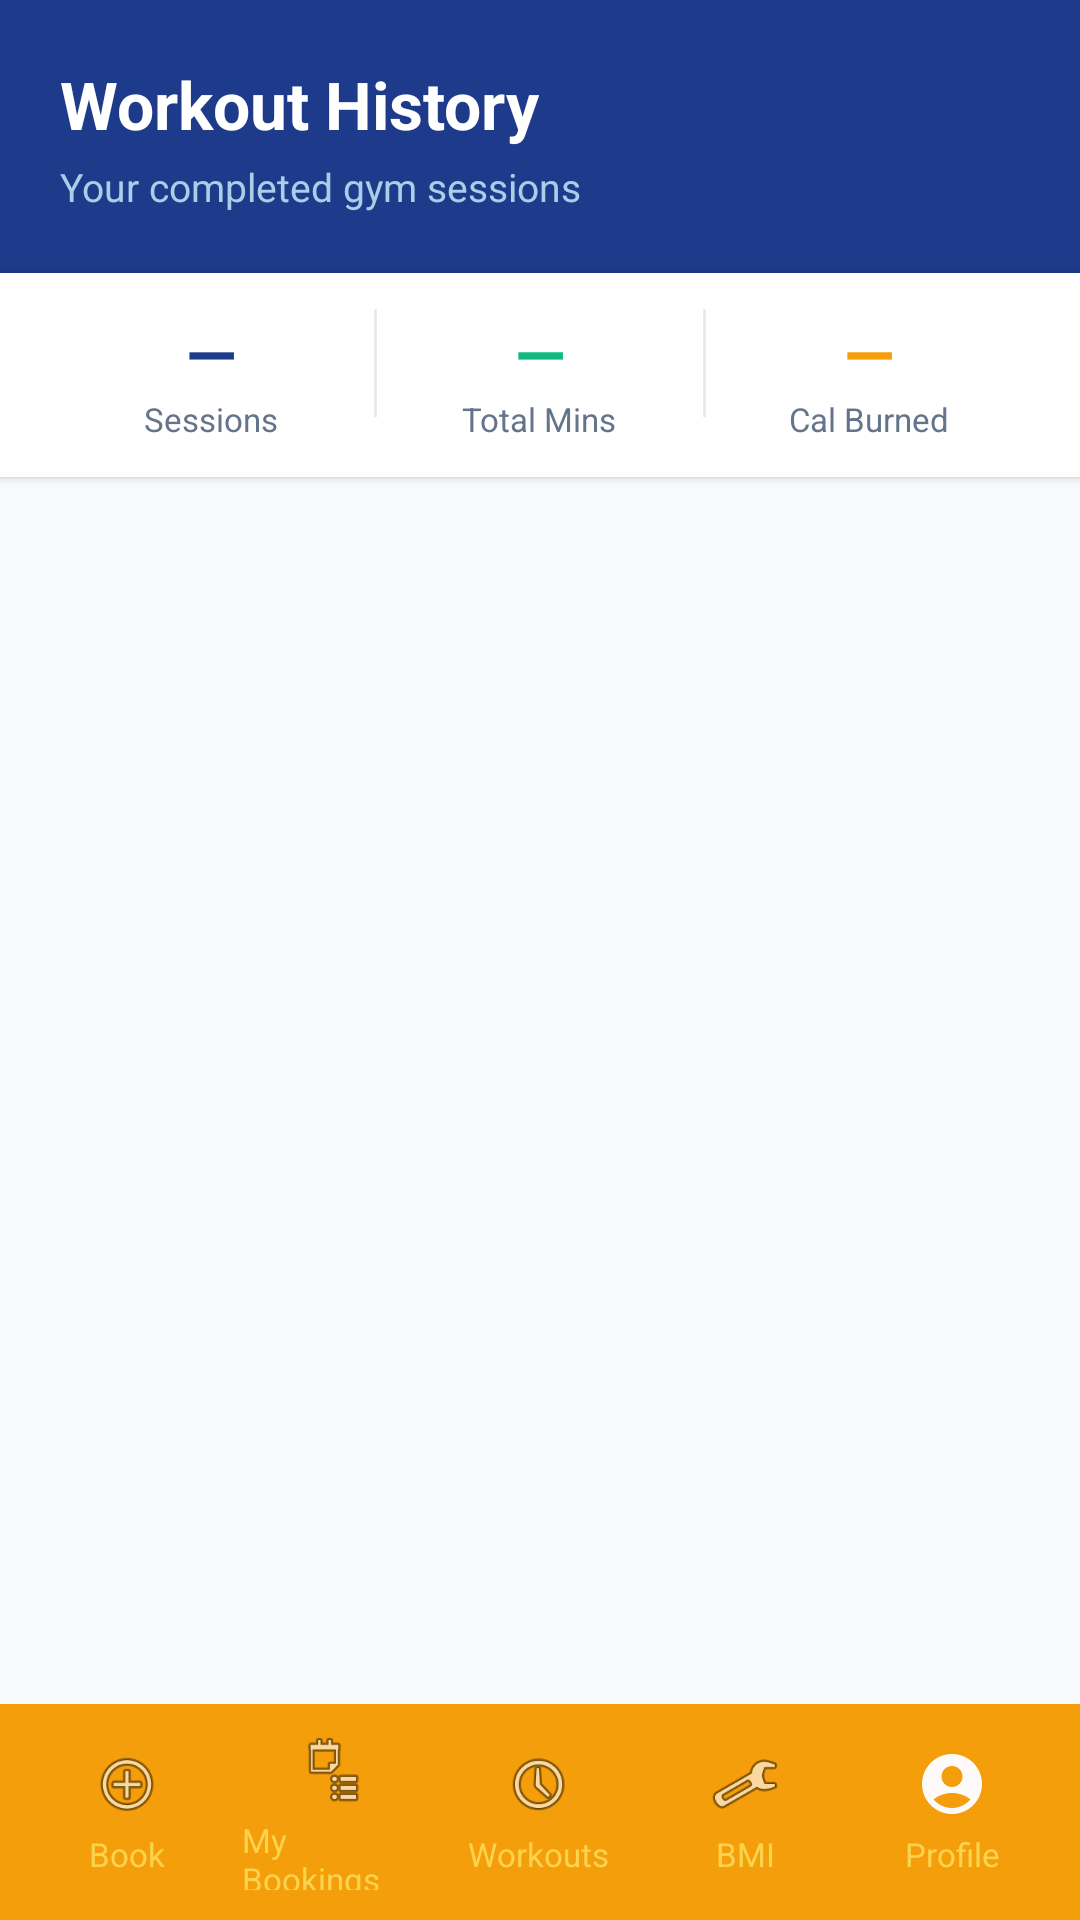

Layout XML and referenced resources for this Android screen:
<!-- AndroidManifest.xml: application theme Theme.SpotterMobile -->
<!-- res/layout/activity_workout_history.xml -->
<?xml version="1.0" encoding="utf-8"?>
<LinearLayout xmlns:android="http://schemas.android.com/apk/res/android"
    xmlns:app="http://schemas.android.com/apk/res-auto"
    android:layout_width="match_parent"
    android:layout_height="match_parent"
    android:background="@color/light_gray"
    android:orientation="vertical">

    
    <LinearLayout
        android:layout_width="match_parent"
        android:layout_height="wrap_content"
        android:background="@color/primary_blue"
        android:orientation="vertical"
        android:padding="20dp">

        <TextView
            android:layout_width="wrap_content"
            android:layout_height="wrap_content"
            android:text="Workout History"
            android:textColor="@color/white"
            android:textSize="22sp"
            android:textStyle="bold" />

        <TextView
            android:layout_width="wrap_content"
            android:layout_height="wrap_content"
            android:layout_marginTop="4dp"
            android:text="Your completed gym sessions"
            android:textColor="#AACDE8"
            android:textSize="13sp" />

    </LinearLayout>

    
    <LinearLayout
        android:layout_width="match_parent"
        android:layout_height="wrap_content"
        android:background="@color/white"
        android:elevation="2dp"
        android:orientation="horizontal"
        android:paddingHorizontal="16dp"
        android:paddingVertical="12dp">

        <LinearLayout
            android:layout_width="0dp"
            android:layout_height="wrap_content"
            android:layout_weight="1"
            android:orientation="vertical"
            android:gravity="center">

            <TextView
                android:id="@+id/tvTotalSessions"
                android:layout_width="wrap_content"
                android:layout_height="wrap_content"
                android:text="—"
                android:textSize="22sp"
                android:textStyle="bold"
                android:textColor="@color/primary_blue" />

            <TextView
                android:layout_width="wrap_content"
                android:layout_height="wrap_content"
                android:text="Sessions"
                android:textSize="11sp"
                android:textColor="@color/gray" />

        </LinearLayout>

        <View
            android:layout_width="1dp"
            android:layout_height="36dp"
            android:background="#EBEBEB" />

        <LinearLayout
            android:layout_width="0dp"
            android:layout_height="wrap_content"
            android:layout_weight="1"
            android:orientation="vertical"
            android:gravity="center">

            <TextView
                android:id="@+id/tvTotalMinutes"
                android:layout_width="wrap_content"
                android:layout_height="wrap_content"
                android:text="—"
                android:textSize="22sp"
                android:textStyle="bold"
                android:textColor="@color/success" />

            <TextView
                android:layout_width="wrap_content"
                android:layout_height="wrap_content"
                android:text="Total Mins"
                android:textSize="11sp"
                android:textColor="@color/gray" />

        </LinearLayout>

        <View
            android:layout_width="1dp"
            android:layout_height="36dp"
            android:background="#EBEBEB" />

        <LinearLayout
            android:layout_width="0dp"
            android:layout_height="wrap_content"
            android:layout_weight="1"
            android:orientation="vertical"
            android:gravity="center">

            <TextView
                android:id="@+id/tvTotalCalories"
                android:layout_width="wrap_content"
                android:layout_height="wrap_content"
                android:text="—"
                android:textSize="22sp"
                android:textStyle="bold"
                android:textColor="@color/gold" />

            <TextView
                android:layout_width="wrap_content"
                android:layout_height="wrap_content"
                android:text="Cal Burned"
                android:textSize="11sp"
                android:textColor="@color/gray" />

        </LinearLayout>

    </LinearLayout>

    
    <LinearLayout
        android:id="@+id/layoutEmpty"
        android:layout_width="match_parent"
        android:layout_height="0dp"
        android:layout_weight="1"
        android:gravity="center"
        android:orientation="vertical"
        android:visibility="gone">

        <TextView
            android:layout_width="wrap_content"
            android:layout_height="wrap_content"
            android:text=""
            android:textSize="48sp" />

        <TextView
            android:layout_width="wrap_content"
            android:layout_height="wrap_content"
            android:layout_marginTop="12dp"
            android:gravity="center"
            android:text="No completed sessions yet.\nBook a slot and get started!"
            android:textColor="@color/gray"
            android:textSize="15sp" />

    </LinearLayout>

    
    <androidx.recyclerview.widget.RecyclerView
        android:id="@+id/recyclerWorkoutHistory"
        android:layout_width="match_parent"
        android:layout_height="0dp"
        android:layout_weight="1"
        android:clipToPadding="false"
        android:paddingTop="8dp"
        android:paddingBottom="72dp" />

    <include
        android:id="@+id/bottomNav"
        layout="@layout/nav_bottom_user" />

</LinearLayout>
<!-- res/layout/nav_bottom_user.xml (included above) -->
<?xml version="1.0" encoding="utf-8"?>
<LinearLayout xmlns:android="http://schemas.android.com/apk/res/android"
    android:layout_width="match_parent"
    android:layout_height="72dp"
    android:background="@color/gold"
    android:gravity="center"
    android:orientation="horizontal"
    android:paddingHorizontal="8dp"
    android:paddingVertical="6dp">

    <LinearLayout
        android:id="@+id/tabBook"
        android:layout_width="0dp"
        android:layout_height="match_parent"
        android:layout_weight="1"
        android:clickable="true"
        android:focusable="true"
        android:gravity="center"
        android:orientation="vertical"
        android:padding="4dp">

        <ImageView
            android:id="@+id/iconBook"
            android:layout_width="24dp"
            android:layout_height="24dp"
            android:src="@android:drawable/ic_menu_add"
           />

        <TextView
            android:id="@+id/labelBook"
            android:layout_width="wrap_content"
            android:layout_height="wrap_content"
            android:layout_marginTop="4dp"
            android:text="Book"
            android:textColor="@color/gold_light"
            android:textSize="11sp" />
    </LinearLayout>

    <LinearLayout
        android:id="@+id/tabMyBookings"
        android:layout_width="0dp"
        android:layout_height="match_parent"
        android:layout_weight="1"
        android:clickable="true"
        android:focusable="true"
        android:gravity="center"
        android:orientation="vertical"
        android:padding="4dp">

        <ImageView
            android:id="@+id/iconMyBookings"
            android:layout_width="24dp"
            android:layout_height="24dp"
            android:src="@android:drawable/ic_menu_agenda" />

        <TextView
            android:id="@+id/labelMyBookings"
            android:layout_width="wrap_content"
            android:layout_height="wrap_content"
            android:layout_marginTop="4dp"
            android:text="My Bookings"
            android:textColor="@color/gold_light"
            android:textSize="11sp" />
    </LinearLayout>

    <LinearLayout
        android:id="@+id/tabWorkouts"
        android:layout_width="0dp"
        android:layout_height="match_parent"
        android:layout_weight="1"
        android:clickable="true"
        android:focusable="true"
        android:gravity="center"
        android:orientation="vertical"
        android:padding="4dp">

        <ImageView
            android:id="@+id/iconWorkouts"
            android:layout_width="24dp"
            android:layout_height="24dp"
            android:src="@android:drawable/ic_menu_recent_history" />

        <TextView
            android:id="@+id/labelWorkouts"
            android:layout_width="wrap_content"
            android:layout_height="wrap_content"
            android:layout_marginTop="4dp"
            android:text="Workouts"
            android:textColor="@color/gold_light"
            android:textSize="11sp" />
    </LinearLayout>

    <LinearLayout
        android:id="@+id/tabBmi"
        android:layout_width="0dp"
        android:layout_height="match_parent"
        android:layout_weight="1"
        android:clickable="true"
        android:focusable="true"
        android:gravity="center"
        android:orientation="vertical"
        android:padding="4dp">

        <ImageView
            android:id="@+id/iconBmi"
            android:layout_width="24dp"
            android:layout_height="24dp"
            android:src="@android:drawable/ic_menu_manage" />

        <TextView
            android:id="@+id/labelBmi"
            android:layout_width="wrap_content"
            android:layout_height="wrap_content"
            android:layout_marginTop="4dp"
            android:text="BMI"
            android:textColor="@color/gold_light"
            android:textSize="11sp" />
    </LinearLayout>

    <LinearLayout
        android:id="@+id/tabProfile"
        android:layout_width="0dp"
        android:layout_height="match_parent"
        android:layout_weight="1"
        android:clickable="true"
        android:focusable="true"
        android:gravity="center"
        android:orientation="vertical"
        android:padding="4dp">

        <ImageView
            android:id="@+id/iconProfile"
            android:layout_width="24dp"
            android:layout_height="24dp"
            android:src="@drawable/baseline_account_circle_24" />

        <TextView
            android:id="@+id/labelProfile"
            android:layout_width="wrap_content"
            android:layout_height="wrap_content"
            android:layout_marginTop="4dp"
            android:text="Profile"
            android:textColor="@color/gold_light"
            android:textSize="11sp" />
    </LinearLayout>

</LinearLayout>
<!-- resources referenced by this layout -->
<resources>
  <color name="gold">#F59E0B</color>
  <color name="gold_light">#FCD34D</color>
  <color name="gray">#64748B</color>
  <color name="light_gray">#F8FAFC</color>
  <color name="primary_blue">#1E3A8A</color>
  <color name="success">#10B981</color>
  <color name="white">#FFFFFF</color>
  <!-- drawable baseline_account_circle_24 (drawable) -->
  <vector xmlns:android="http://schemas.android.com/apk/res/android" android:height="24dp" android:tint="#FFFAFA" android:viewportHeight="24" android:viewportWidth="24" android:width="24dp">
        
      <path android:fillColor="@android:color/white" android:pathData="M12,2C6.48,2 2,6.48 2,12s4.48,10 10,10s10,-4.48 10,-10S17.52,2 12,2zM12,6c1.93,0 3.5,1.57 3.5,3.5S13.93,13 12,13s-3.5,-1.57 -3.5,-3.5S10.07,6 12,6zM12,20c-2.03,0 -4.43,-0.82 -6.14,-2.88C7.55,15.8 9.68,15 12,15s4.45,0.8 6.14,2.12C16.43,19.18 14.03,20 12,20z"/>
      
  </vector>
  <style name="Theme.SpotterMobile" parent="Theme.MaterialComponents.Light.NoActionBar">
          
          
          <item name="colorPrimary">@color/primary_blue</item>
          <item name="colorPrimaryVariant">@color/primary_blue_dark</item>
          <item name="colorOnPrimary">@color/white</item>
          <item name="colorSecondary">@color/gold</item>
          <item name="colorSecondaryVariant">@color/gold_dark</item>
          <item name="colorOnSecondary">@color/white</item>
          <item name="android:statusBarColor">@color/primary_blue_dark</item>
          <item name="colorSurface">@color/white</item>
  
          
          <item name="colorOnSurface">@color/dark_gray</item>
          <item name="colorOnBackground">@color/dark_gray</item>
          <item name="android:textColorHint">@color/gray</item>
          <item name="android:textColor">@color/dark_gray</item>
      </style>
  <color name="primary_blue_dark">#1E40AF</color>
  <color name="gold_dark">#D97706</color>
  <color name="dark_gray">#334155</color>
</resources>
